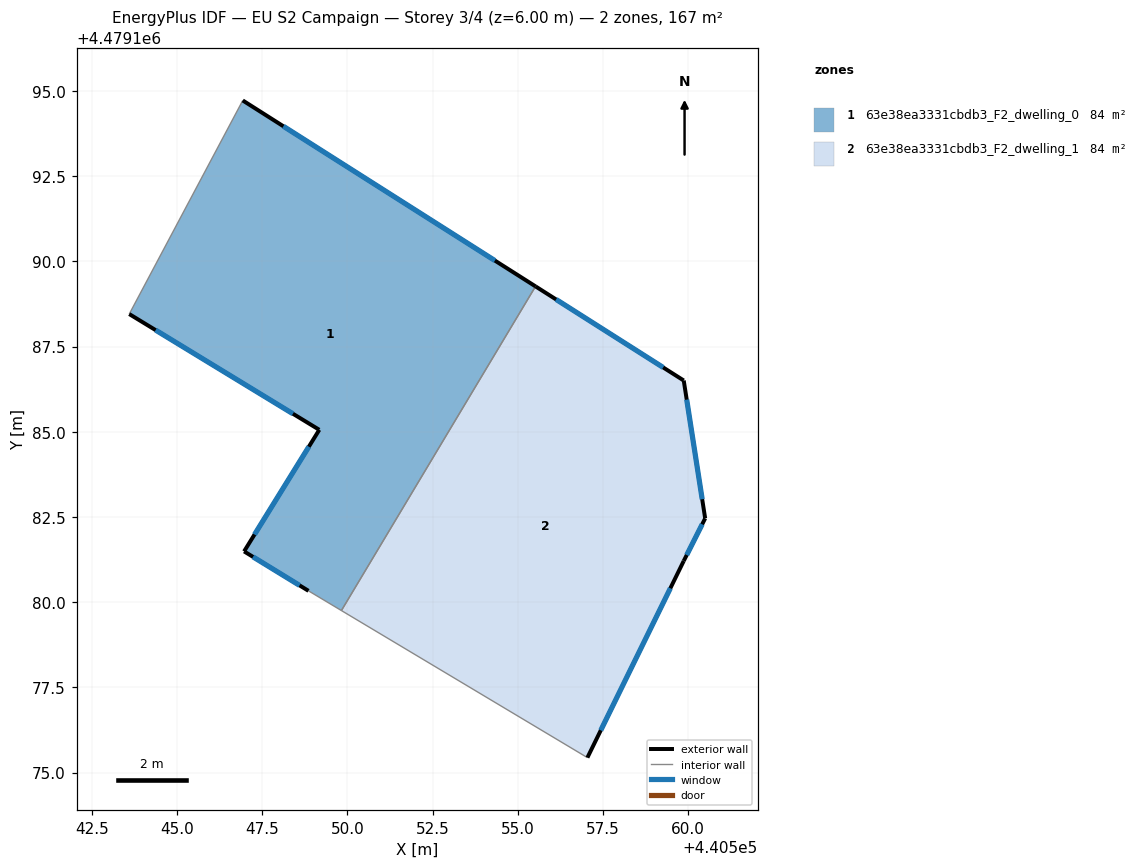
=== STOREY PLAN SPEC (per zone: floor XY polygon, exterior-wall plan segments, windows/doors) ===
zone 1: 63e38ea3331cbdb3_F2_dwelling_0  (83.7 m²)
  floor: (440555.52, 4479189.27) (440549.82, 4479179.75) (440548.86, 4479180.33) (440546.97, 4479181.49) (440549.17, 4479185.06) (440543.60, 4479188.45) (440546.93, 4479194.72)
  exterior wall: (440555.52, 4479189.27) – (440546.93, 4479194.72)  [10.2 m]
    window: (440554.33, 4479190.02) – (440548.12, 4479193.96)  [15.9 m²]
  exterior wall: (440546.97, 4479181.49) – (440548.86, 4479180.33)  [2.2 m]
    window: (440547.23, 4479181.33) – (440548.59, 4479180.49)  [3.5 m²]
  exterior wall: (440549.17, 4479185.06) – (440546.97, 4479181.49)  [4.2 m]
    window: (440548.87, 4479184.56) – (440547.27, 4479181.98)  [6.6 m²]
  exterior wall: (440543.60, 4479188.45) – (440549.17, 4479185.06)  [6.5 m]
    window: (440544.37, 4479187.98) – (440548.40, 4479185.53)  [10.2 m²]
  interior walls: 3
zone 2: 63e38ea3331cbdb3_F2_dwelling_1  (83.8 m²)
  floor: (440559.87, 4479186.50) (440560.50, 4479182.46) (440559.87, 4479181.21) (440557.04, 4479175.44) (440549.82, 4479179.75) (440555.52, 4479189.27)
  exterior wall: (440557.04, 4479175.44) – (440559.87, 4479181.21)  [6.4 m]
    window: (440557.43, 4479176.24) – (440559.48, 4479180.41)  [10.1 m²]
  exterior wall: (440559.87, 4479186.50) – (440555.52, 4479189.27)  [5.2 m]
    window: (440559.26, 4479186.89) – (440556.12, 4479188.88)  [8.1 m²]
  exterior wall: (440560.50, 4479182.46) – (440559.87, 4479186.50)  [4.1 m]
    window: (440560.41, 4479183.02) – (440559.96, 4479185.94)  [6.4 m²]
  exterior wall: (440559.87, 4479181.21) – (440560.50, 4479182.46)  [1.4 m]
    window: (440559.96, 4479181.38) – (440560.41, 4479182.28)  [2.2 m²]
  interior walls: 2

=== DERIVED (storey summary) ===
Building: EU S2 Campaign
Storey: 3 of 4  (floor level z = 6.00 m)
Storey gross floor area: 167.5 m²
Zones on this storey: 2
  - 63e38ea3331cbdb3_F2_dwelling_0: floor 83.7 m²; exterior wall 23.1 m (69.4 m²); 4 window(s) 36.2 m²; WWR 52.2%
  - 63e38ea3331cbdb3_F2_dwelling_1: floor 83.8 m²; exterior wall 17.1 m (51.2 m²); 4 window(s) 26.7 m²; WWR 52.2%
Zone adjacency (shared interzone walls):
  - 63e38ea3331cbdb3_F2_dwelling_0 ↔ 63e38ea3331cbdb3_F2_dwelling_1